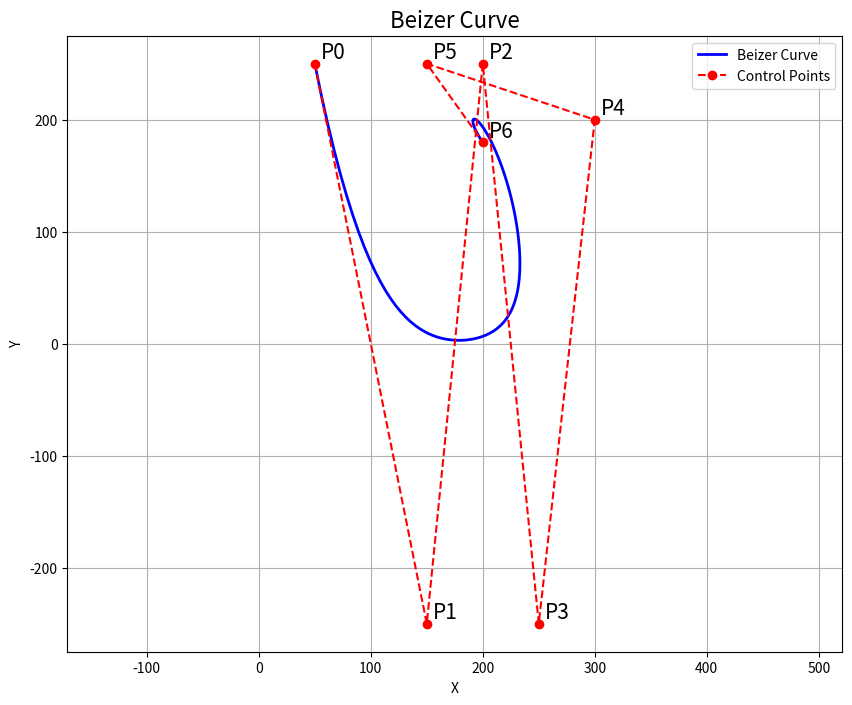

Reproduce this figure in Python.
import numpy as np
import matplotlib.pyplot as plt
from scipy.special import comb

def beizer_curve(control_points, n_points = 100):
    n = len(control_points)-1
    if n<1:
        raise ValueError("need minimum 2 points")
    control_points = np.array(control_points, dtype=float)
    t = np.linspace(0, 1, n_points)
    curve = np.zeros((n_points, 2))
    for i in range(n+1):
        bernstain_polygon = comb(n,i)*(t**i)*(1-t)**(n-i)
        curve += np.outer(bernstain_polygon, control_points[i])
    return curve
def plot_beizer_curve(curve, control_points):
    control_points = np.array(control_points)
    plt.figure(figsize=(10,8))
    plt.plot(curve[:,0], curve[:,1], 'b-', lw=2, label='Beizer Curve')
    plt.plot(control_points[:,0], control_points[:,1], 'ro--', label='Control Points')
    for i, (x,y) in enumerate(control_points):
        plt.text(x+5, y, f'P{i}', fontsize=15, verticalalignment='bottom')
    plt.title("Beizer Curve", fontsize=16)
    plt.xlabel('X')
    plt.ylabel('Y')
    plt.legend()
    plt.grid(True)
    plt.axis('equal')
    plt.show()

cp=[(50,250),(150,-250),(200,250),(250,-250),(300,200),(150,250),(200,180)]
curve=beizer_curve(cp)
plot_beizer_curve(curve,cp)